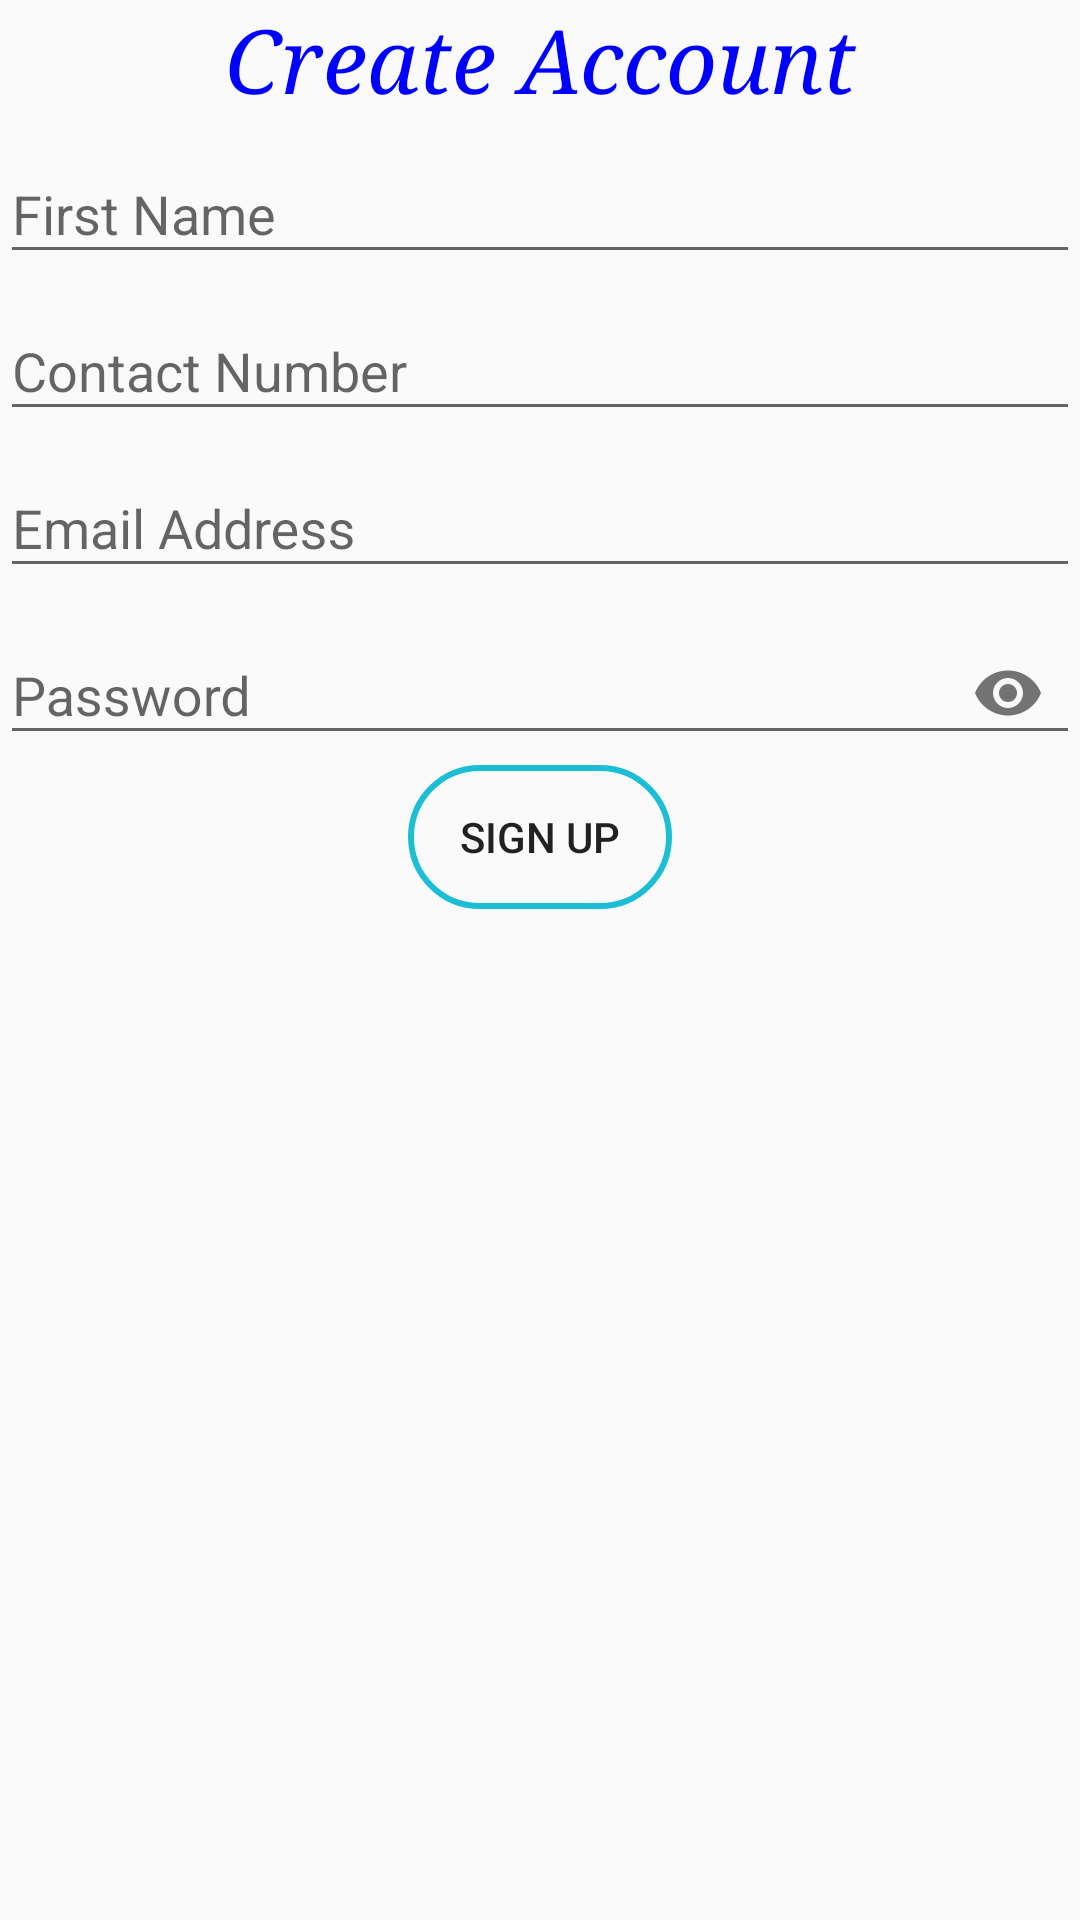

Here is an Android app screen rendered from its layout file. Give the layout XML and the strings, colors and styles it references.
<!-- AndroidManifest.xml: application theme Theme.C_food_app -->
<!-- res/layout/activity_create_account.xml -->
<?xml version="1.0" encoding="utf-8"?>
<LinearLayout xmlns:android="http://schemas.android.com/apk/res/android"
    xmlns:app="http://schemas.android.com/apk/res-auto"
    xmlns:tools="http://schemas.android.com/tools"
    android:layout_width="match_parent"
    android:layout_height="match_parent"
    android:orientation="vertical"
    tools:context=".CreateAccount">

    <TextView
        android:id="@+id/textView"
        android:layout_width="match_parent"
        android:layout_height="wrap_content"
        android:fontFamily="serif"
        android:text="Create Account"
        android:textStyle="italic"
        android:textAlignment="center"
        android:textColor="@color/blue"
        android:textSize=".2in" />
    <com.google.android.material.textfield.TextInputLayout
        android:layout_width="match_parent"
        android:layout_height="wrap_content"
        android:hint="First Name">
        <com.google.android.material.textfield.TextInputEditText
            android:layout_width="match_parent"
            android:layout_height="wrap_content"
            android:id="@+id/fname"/>
    </com.google.android.material.textfield.TextInputLayout>
    <com.google.android.material.textfield.TextInputLayout
        android:layout_width="match_parent"
        android:layout_height="wrap_content"
        android:hint="Contact Number">
        <com.google.android.material.textfield.TextInputEditText
            android:layout_width="match_parent"
            android:layout_height="wrap_content"
            android:id="@+id/contact"/>
    </com.google.android.material.textfield.TextInputLayout>
    <com.google.android.material.textfield.TextInputLayout
        android:layout_width="match_parent"
        android:layout_height="wrap_content"
        android:hint="Email Address">
        <com.google.android.material.textfield.TextInputEditText
            android:layout_width="match_parent"
            android:layout_height="wrap_content"
            android:id="@+id/emailadd"/>
    </com.google.android.material.textfield.TextInputLayout>
    <com.google.android.material.textfield.TextInputLayout
        android:layout_width="match_parent"
        android:layout_height="wrap_content"
        app:passwordToggleEnabled="true"
        android:hint="Password">
        <com.google.android.material.textfield.TextInputEditText
            android:layout_width="match_parent"
            android:inputType="textPassword"
            android:layout_height="wrap_content"
            android:id="@+id/password_r"/>
    </com.google.android.material.textfield.TextInputLayout>
    <Button
        android:id="@+id/registerbtn"
        android:layout_width="wrap_content"
        android:layout_height="wrap_content"
        android:layout_gravity="center"
        android:background="@drawable/buttons"
        android:text="Sign Up" />

</LinearLayout>
<!-- resources referenced by this layout -->
<resources>
  <color name="blue">#0000FF</color>
  <!-- drawable buttons (drawable) -->
  <?xml version="1.0" encoding="utf-8"?>
  <shape xmlns:android="http://schemas.android.com/apk/res/android" android:shape="rectangle" >
  
      <corners
          android:radius="100dp"
          />
      <stroke
          android:width="2dp"
          android:color="#1bbed4"
  />
  </shape>
  <style name="Theme.C_food_app" parent="Theme.AppCompat.Light.DarkActionBar">
          
          <item name="colorPrimary">@color/teal_700</item>
          <item name="colorPrimaryVariant">@color/teal_700</item>
          <item name="colorOnPrimary">@color/white</item>
          
          <item name="colorSecondary">@color/teal_200</item>
          <item name="colorSecondaryVariant">@color/teal_700</item>
          <item name="colorOnSecondary">@color/white</item>
  
          
          <item name="android:statusBarColor" tools:targetApi="l">?attr/colorPrimaryVariant</item>
  
          
      </style>
  <color name="teal_700">#FF018786</color>
  <color name="white">#FFFFFFFF</color>
  <color name="teal_200">#FF03DAC5</color>
</resources>
